Run: headless pygame with SDL's dummy video driver; simulated clock (each Clock.tick advances the game by its frame time, no real sleeping); random seed 0; keys injected as events and as key.get_pressed() state; mouse plan: one left click at the window centre at the start of phase 2, then a move to the lower-right quarter at the start of phase 3.
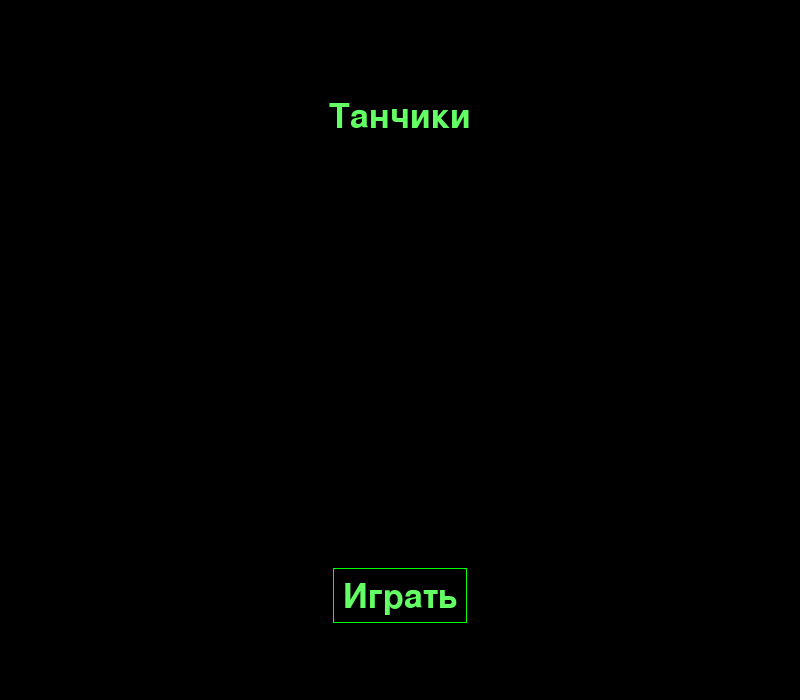
Frame 1 of 4 · flips 1–60 · no input
Frame 2 of 4 · flips 61–180 · clicked the window centre · tapped SPACE, RETURN · held RIGHT (→), D · screen unchanged from frame 1, image omitted
Frame 3 of 4 · flips 181–300 · moved the mouse to the lower-right quarter · held DOWN (↓), S · screen unchanged from frame 2, image omitted
Frame 4 of 4 · flips 301–420 · held LEFT (←), A, UP (↑), W · screen unchanged from frame 3, image omitted

The pygame program that drew these frames:

import pygame


class Otobraz:
    def __init__(self):
        pygame.init()
        size = width, height = 800, 700
        screen = pygame.display.set_mode(size)
        pygame.display.set_caption("Тесты")

        running = True
        # Start screen
        self.draw_to_level_1(screen, width, height)
        while running:
            pygame.display.flip()
            for event in pygame.event.get():
                if event.type == pygame.QUIT:
                    running = False
                if event.type == pygame.MOUSEBUTTONDOWN:
                    x = self.start_game_btn_coords[0]
                    y = self.start_game_btn_coords[1]
                    x1 = x + self.start_game_btn_coords[2]
                    y1 = y + self.start_game_btn_coords[3]
                    if x < event.pos[0] < x1 and y < event.pos[1] < y1:
                        self.start(screen)



        # First level screen
        # обновляешь экран, формируешь новую картинку, новый игровой цикл,
        pygame.quit()

    def start(self, screen):
        screen.fill((0, 0, 0))

    def draw_to_level_1(self, screen, width, height):
        font = pygame.font.Font(None, 50)
        text = font.render("Танчики", True, (100, 255, 100))
        text_start = font.render("Играть", True, (100, 255, 100))
        text_x = width // 2 - text.get_width() // 2
        text_x_start = width // 2 - text_start.get_width() // 2
        text_y = height - 105 - text_start.get_height() // 2
        text_w = text_start.get_width()
        text_h = text_start.get_height()
        screen.blit(text, (text_x, 100))
        screen.blit(text_start, (text_x_start, screen.get_height() - 120))
        self.start_game_btn_coords = (text_x_start - 10, text_y - 10,
                                      text_w + 20, text_h + 20)
        pygame.draw.rect(screen, (0, 255, 0), self.start_game_btn_coords, 1)


if __name__ == '__main__':
    Otobraz()
